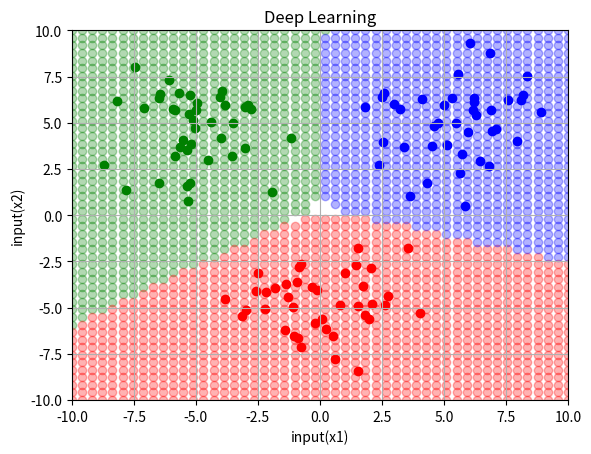
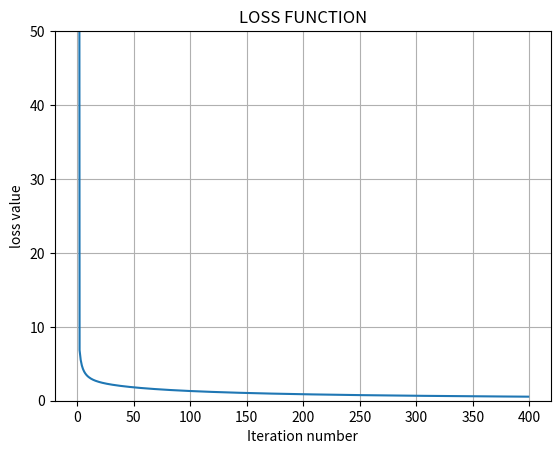

Python code for these plots, in order:
import numpy as np
import matplotlib.pyplot as plt

#dataset
num_of_sam = 40
std_dv = 1.8

group1 = np.array([5,5])+np.random.randn(num_of_sam, 2)*std_dv
group2 = np.array([0,-5])+np.random.randn(num_of_sam, 2)*std_dv
group3 = np.array([-5,5])+np.random.randn(num_of_sam, 2)*std_dv
X = np.vstack((group1, group2, group3))

t_group1 = np.tile([0,0,1],(num_of_sam,1))
t_group2 = np.tile([0,1,0],(num_of_sam,1))
t_group3 = np.tile([1,0,0],(num_of_sam,1))
T = np.vstack((t_group1, t_group2, t_group3))

#function
def softmax(x):
    return np.exp(x) / np.sum(np.exp(x), axis=1, keepdims=True)

def loss(y, t):
    return -np.sum(np.multiply(t, np.log(y)) + np.multiply((1 - t), np.log(1 - y)))

#initial setting
W = np.random.randn(2,3)
B = np.random.randn(1,3)

learning_rate = 0.003
E_save = []

#iteration
num_of_itr = 400
for i in range(num_of_itr):
    #forward propagation
    Y = softmax(np.dot(X, W)+B)
    E = loss(Y, T)
    E_save = np.append(E_save, E)

    #back propagation
    dW = X.T.dot(Y-T)
    dB = np.sum(Y-T, axis=0, keepdims=True)

    #update
    W = W - learning_rate*dW
    B = B - learning_rate*dB

#plot
grid_range = 10
resolution = 50
x1_grid = x2_grid = np.linspace(-grid_range, grid_range, resolution)

xx, yy = np.meshgrid(x1_grid, x2_grid)
X_grid = np.c_[xx.ravel(), yy.ravel()]

Y_grid = softmax(np.dot(X_grid, W)+B)
Y_predict = np.around(Y_grid)

out_connect = np.hstack((X_grid,Y_predict))
green_group = out_connect[out_connect[:,2]==1]
red_group = out_connect[out_connect[:,3]==1]
blue_group = out_connect[out_connect[:,4]==1]

plt.figure()
plt.xlim(-grid_range,grid_range)
plt.ylim(-grid_range,grid_range)
plt.grid(True)
plt.title("Deep Learning")
plt.xlabel("input(x1)")
plt.ylabel("input(x2)")

#plot_dataset
plt.scatter(group1[:,0],group1[:,1],marker='o',color='blue')
plt.scatter(group2[:,0],group2[:,1],marker='o',color='red')
plt.scatter(group3[:,0],group3[:,1],marker='o',color='green')

#plot_dataset
plt.scatter(green_group[:,0],green_group[:,1],marker='o',alpha=0.3,color='green')
plt.scatter(red_group[:,0],red_group[:,1],marker='o',alpha=0.3,color='red')
plt.scatter(blue_group[:,0],blue_group[:,1],marker='o',alpha=0.3,color='blue')
plt.show()

#plot_loss
plt.figure()
plt.grid(True)
plt.title("LOSS FUNCTION")
plt.xlabel("Iteration number")
plt.ylabel("loss value")
plt.ylim(0,50)
plt.plot(E_save)
plt.show()
